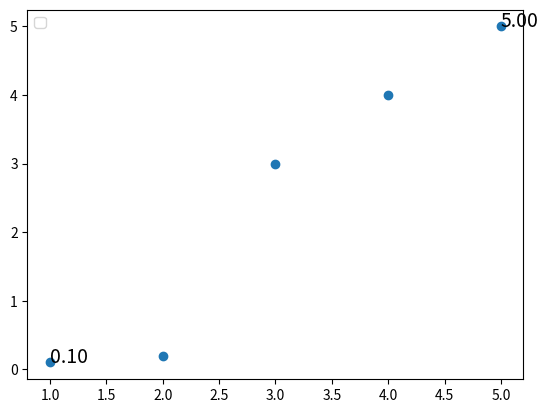

Recreate this plot in Python.
import numpy as np
import matplotlib.pyplot as plt


def plot_labels():
    x = [1,2,3,4,5]
    y = [0.1,0.2,3,4,5]

    plt.plot(x,y,'o')

    for x, y in zip(x, y):
        # print("x=",x)
        if x==1 or x==5:
            plt.text(x, y, '%.2f' % y, fontdict={'fontsize': 14})

    plt.legend()
    plt.show()

if __name__ == "__main__":
    plot_labels()